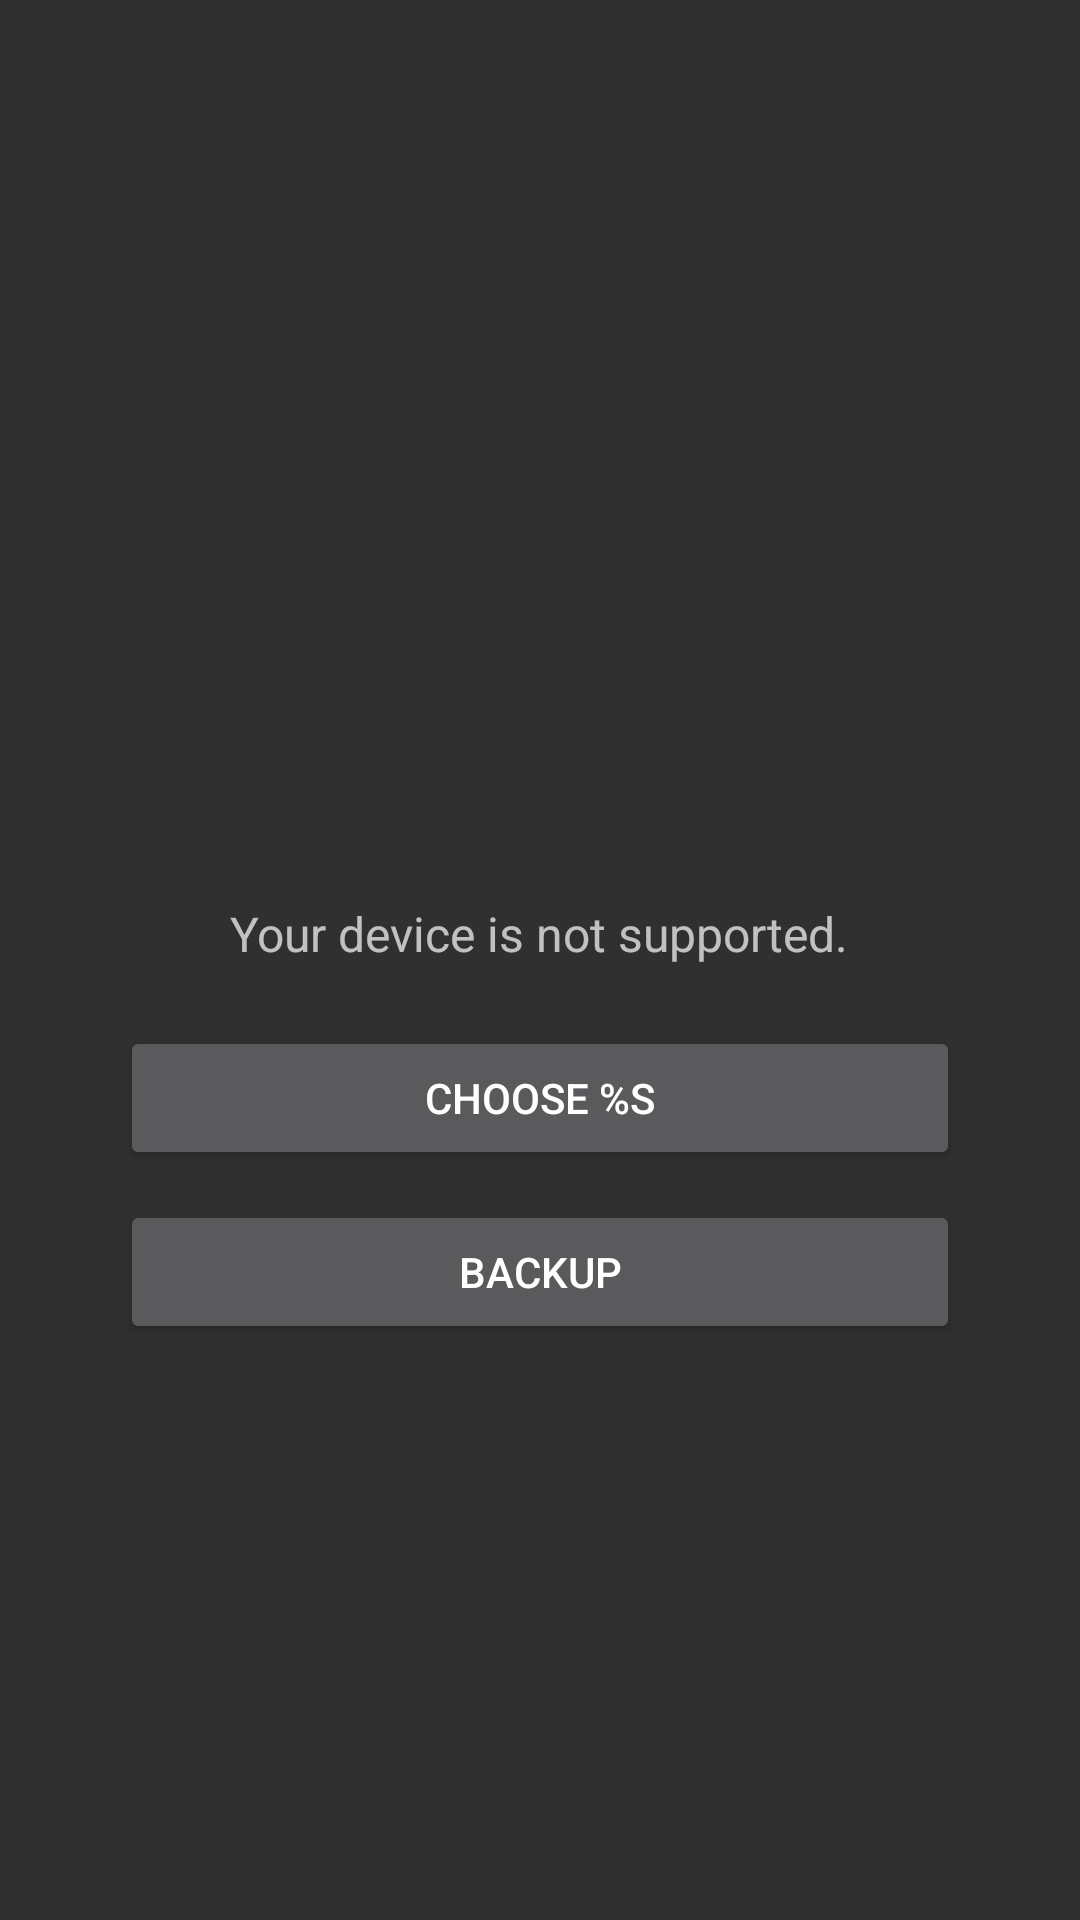

Here is an Android app screen rendered from its layout file. Give the layout XML and the strings, colors and styles it references.
<!-- AndroidManifest.xml: application theme Theme_Dark -->
<!-- res/layout/flasher.xml -->
<?xml version="1.0" encoding="utf-8"?>
<LinearLayout xmlns:android="http://schemas.android.com/apk/res/android"
              android:orientation="vertical"
              android:layout_width="match_parent"
              android:layout_height="match_parent"
    android:paddingLeft="40dp"
    android:paddingRight="40dp"
    android:gravity="center_horizontal">
    <LinearLayout
            android:id="@+id/device"
            android:layout_width="match_parent"
            android:layout_height="wrap_content"
            android:orientation="vertical"
            android:gravity="center_horizontal">
    <TextView
            android:id="@+id/model"
            android:layout_width="wrap_content"
            android:layout_height="wrap_content"
            android:textSize="50sp"
            android:layout_marginTop="20dp"/>
    <TextView
            android:id="@+id/board"
            android:layout_width="wrap_content"
            android:layout_height="wrap_content"
            android:textSize="36sp"
            android:layout_marginTop="5dp"/>
    <TextView
            android:id="@+id/name"
            android:layout_width="wrap_content"
            android:layout_height="wrap_content"
            android:textSize="22sp"
            android:layout_marginTop="5dp"/>
        </LinearLayout>

    <ImageView
        android:layout_width="96dp"
        android:layout_height="96dp"
        android:id="@+id/attn"
        android:src="@drawable/ic_attn"
        android:layout_marginTop="20dp" />

    <TextView
            android:id="@+id/flashinfo"
            android:layout_width="wrap_content"
            android:layout_height="wrap_content"
            android:text="@string/unsupported_info"
            android:layout_gravity="center"
        android:layout_marginTop="10dp"
            android:textAlignment="center"
            android:gravity="center_horizontal"
            android:textSize="16sp"/>

    <Button
            android:layout_width="fill_parent"
            android:layout_height="wrap_content"
            android:text="@string/btn_choose"
            android:id="@+id/chooseBtn"
            android:layout_gravity="center_horizontal|bottom"
        android:layout_marginTop="20dp" />

    <Button
        android:layout_width="fill_parent"
        android:layout_height="wrap_content"
        android:text="@string/fmt_backup"
        android:id="@+id/bkBtn"
        android:layout_gravity="center_horizontal|bottom"
        android:layout_marginTop="10dp" />

</LinearLayout>
<!-- resources referenced by this layout -->
<resources>
  <string name="btn_choose">Choose %s</string>
  <string name="fmt_backup">Backup</string>
  <string name="unsupported_info">Your device is not supported.</string>
  <style name="Theme_Dark" parent="android:Theme.Material">
          
          <item name="android:colorPrimary">@color/primary</item>
          <item name="android:colorPrimaryDark">@color/primary_dark</item>
          <item name="android:colorAccent">@color/accent</item>
          <item name="android:navigationBarColor">@color/primary_dark</item>
      </style>
  <color name="primary">#ffff0000</color>
  <color name="primary_dark">#ffe10505</color>
  <color name="accent">#ff892e8b</color>
</resources>
